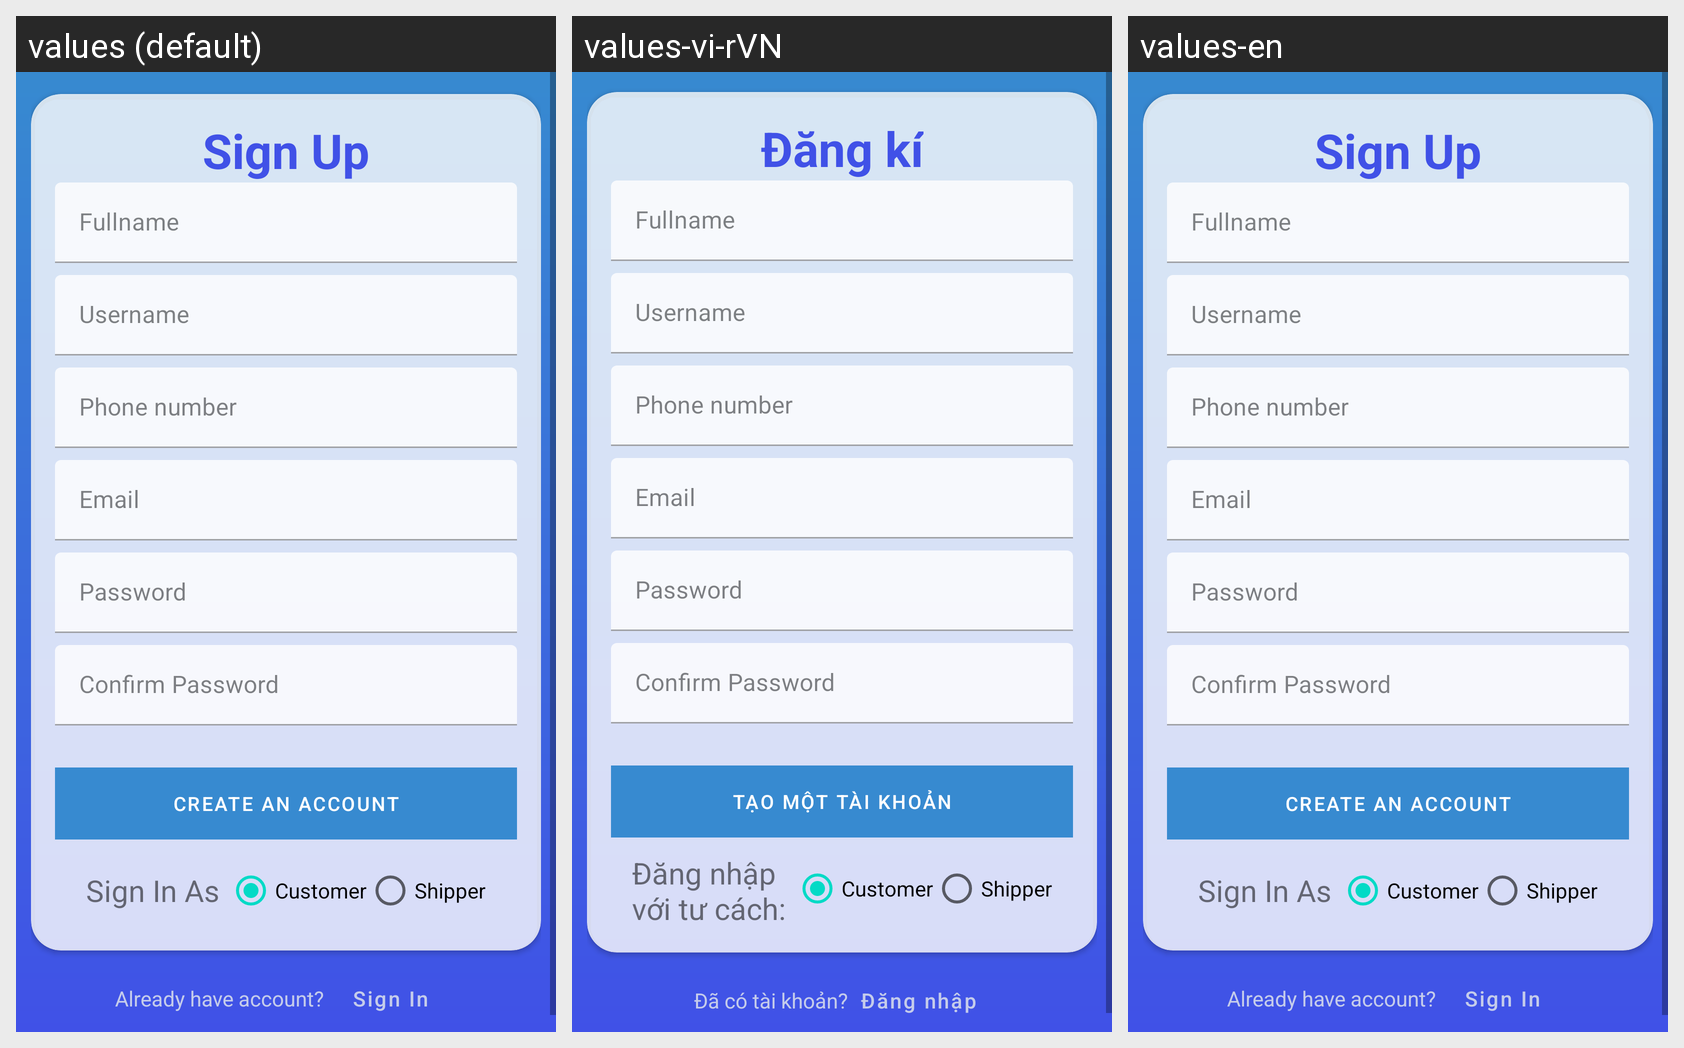

Translations of the strings shown on this Android screen, per locale in the grid:
Android screen res/layout/activity_login.xml rendered under 3 locales, left to right: values (default), values-vi-rVN, values-en. Device: Nexus 5 (rendered at 1080×1920; each locale shown at half size, 540×960, under a caption strip naming it); theme AppTheme.
Strings drawn on this screen, with the default value and each locale's value (text and hints the layout hard-codes, and strings that could not be matched under every locale, appear in the picture but are not listed):

sign_up
  values: Sign Up
  values-vi-rVN: Đăng kí
  values-en: Sign Up

fullname
  values: Fullname
  values-vi-rVN: Fullname
  values-en: Fullname

username
  values: Username
  values-vi-rVN: Username
  values-en: Username

create_an_account
  values: Create An Account
  values-vi-rVN: Tạo một tài khoản
  values-en: Create An Account

sign_in_as
  values: Sign In As
  values-vi-rVN: Đăng nhập
      với tư cách:
  values-en: Sign In As

customer
  values: Customer
  values-vi-rVN: Customer
  values-en: Customer

shipper
  values: Shipper
  values-vi-rVN: Shipper
  values-en: Shipper

already_have_account
  values: Already have account?
  values-vi-rVN: Đã có tài khoản?
  values-en: Already have account?

sign_in
  values: Sign In
  values-vi-rVN: Đăng nhập
  values-en: Sign In
